Run: headless pygame with SDL's dummy video driver; simulated clock (each Clock.tick advances the game by its frame time, no real sleeping); random seed 0; keys injected as events and as key.get_pressed() state; no mouse input.
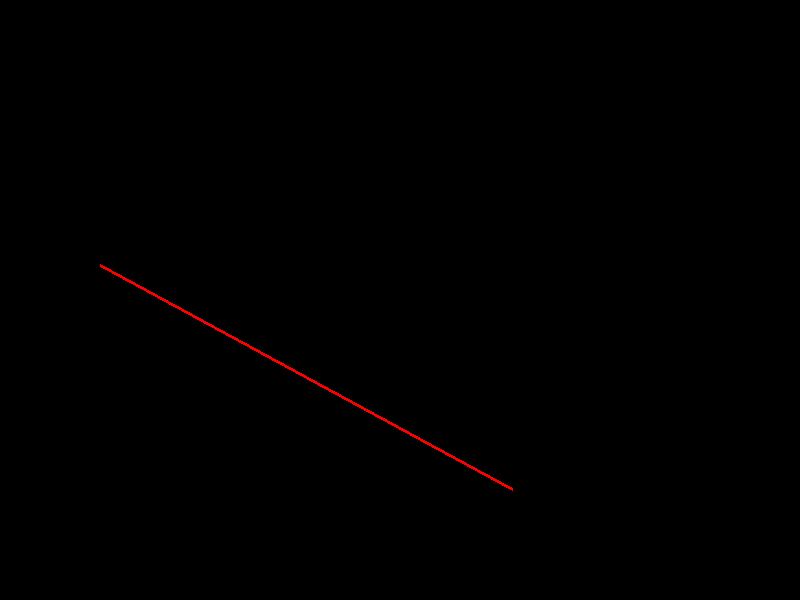
Frame 1 of 4 · flips 1–60 · no input
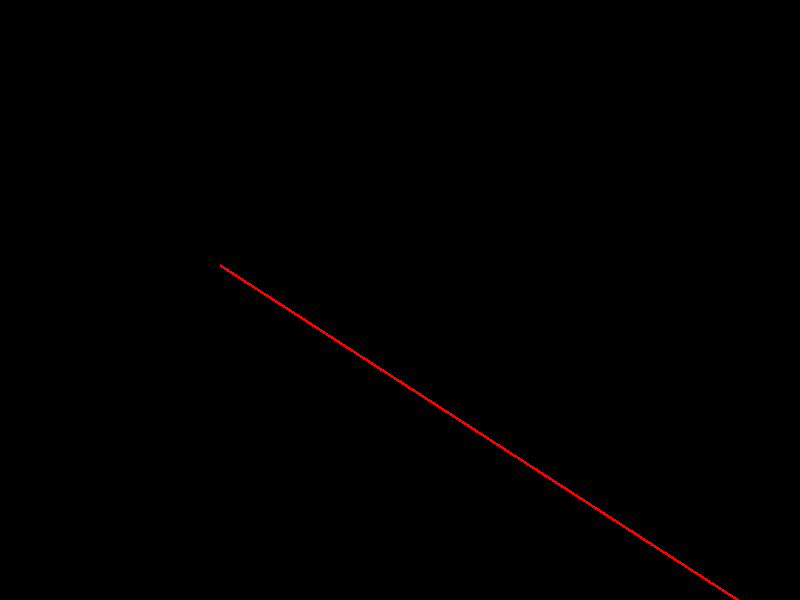
Frame 2 of 4 · flips 61–180 · tapped SPACE, RETURN · held RIGHT (→), D
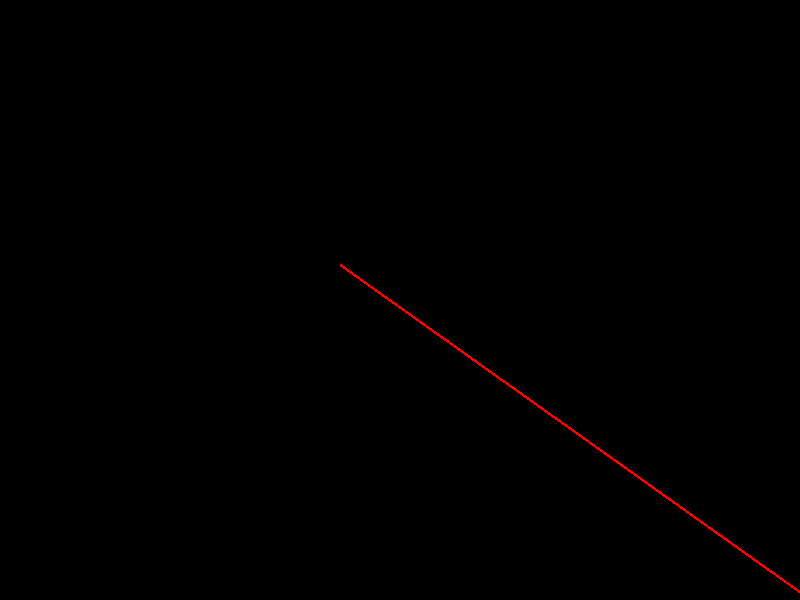
Frame 3 of 4 · flips 181–300 · held DOWN (↓), S
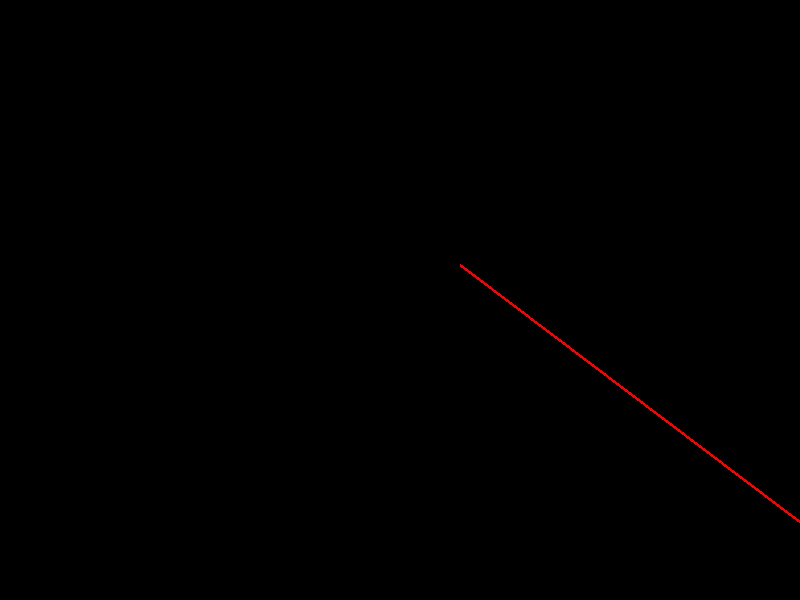
Frame 4 of 4 · flips 301–420 · held LEFT (←), A, UP (↑), W

The pygame program that drew these frames:

import pygame
import random
import sys

pygame.init()

WIDTH = 800
HEIGHT = 600
THICKNESS = 3
SPEED = 2

RED = (255, 0, 0)
BLUE = (0, 0, 255)
YELLOW = (255, 255, 0)
BACKGROUND_COLOR = (0, 0, 0)

Line1 = [random.randint(0,WIDTH),random.randint(0,HEIGHT),random.randint(0,WIDTH),random.randint(0,HEIGHT)]

Line1d = [random.randint(-SPEED,SPEED),random.randint(-SPEED,SPEED),random.randint(-SPEED,SPEED),random.randint(-SPEED,SPEED)]

surface = pygame.display.set_mode((WIDTH,HEIGHT))
clock = pygame.time.Clock()

def changeDirection():
    print("hi")

def update(Line):
    Line[0] += Line1d[0]
    Line[1] += Line1d[1]
    Line[2] += Line1d[2]
    Line[3] += Line1d[3]


end = False

while not end:

    # Close window button to end program
    for event in pygame.event.get():
        if event.type == pygame.QUIT:
            sys.exit()

    surface.fill(BACKGROUND_COLOR)

    pygame.draw.line(surface,RED,(Line1[0],Line1[1]),(Line1[2],Line1[3]),THICKNESS)

    update(Line1)

    clock.tick(30)
    pygame.display.update()
